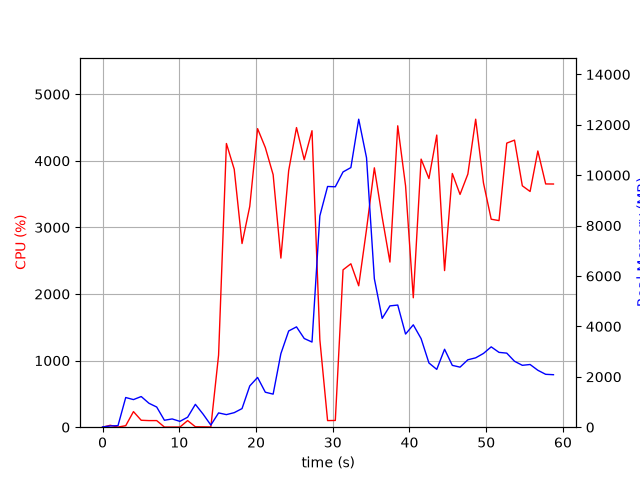

The table this chart was drawn from, first rows:
elapsed_time, nproc, cpu, mem_real, mem_virtual
3.719329833984375e-05, 1, 0.0, 10.55, 3186
1.006, 2, 28.8, 49.7, 160.2
2.013, 2, 2.0, 61.09, 171.3
3.021, 6, 22.8, 1178, 4292
4.029, 6, 233.9, 1095, 3930
5.039, 6, 104.1, 1217, 4313
6.048, 7, 99.1, 949.8, 3612
7.057, 3, 99.3, 800.5, 2935
8.064, 3, 2.0, 275.5, 2277
9.072, 3, 2.0, 327.7, 2351
10.08, 3, 2.0, 231.6, 2271
11.09, 3, 99.2, 396.7, 2391
12.1, 7, 6.9, 906.7, 4060
13.11, 5, 5.0, 517.4, 3101
14.11, 2, 3.0, 84.57, 1820
15.12, 1, 1083, 567, 4496
16.14, 1, 4260, 499.1, 4880
17.16, 1, 3873, 577.3, 4910
18.18, 1, 2758, 738.4, 5466
19.19, 1, 3316, 1638, 6746
20.2, 1, 4483, 1974, 8290
21.21, 1, 4199, 1389, 8290
22.23, 1, 3792, 1312, 8830
23.24, 1, 2539, 2919, 8902
24.26, 1, 3852, 3819, 10704
25.28, 1, 4499, 3981, 10704
26.28, 1, 4017, 3520, 10704
27.3, 1, 4452, 3379, 11446
28.32, 1, 1314, 8387, 19317
29.33, 1, 99.2, 9553, 19317
30.33, 1, 101.3, 9541, 19317
31.34, 1, 2363, 10131, 19322
32.36, 1, 2454, 10303, 19396
33.38, 1, 2123, 12223, 25583
34.4, 1, 2972, 10690, 25994
35.42, 1, 3895, 5893, 26048
36.44, 1, 3154, 4318, 26103
37.45, 1, 2480, 4814, 26103
38.47, 1, 4526, 4848, 26103
39.49, 1, 3625, 3696, 26103
40.5, 1, 1944, 4063, 26103
41.52, 1, 4026, 3514, 26103
42.53, 1, 3734, 2549, 26183
43.55, 1, 4387, 2294, 26183
44.57, 1, 2352, 3093, 26183
45.58, 1, 3810, 2454, 26190
46.59, 1, 3495, 2383, 26198
47.61, 1, 3801, 2676, 26198
48.63, 1, 4625, 2753, 26198
49.64, 1, 3668, 2927, 26198
50.65, 1, 3123, 3188, 26198
51.67, 1, 3102, 2969, 26198
52.68, 1, 4266, 2939, 26206
53.69, 1, 4311, 2616, 26206
54.71, 1, 3625, 2456, 26206
55.72, 1, 3540, 2488, 26224
56.73, 1, 4148, 2259, 26224
57.75, 1, 3653, 2099, 26224
58.76, 1, 3652, 2083, 26224
